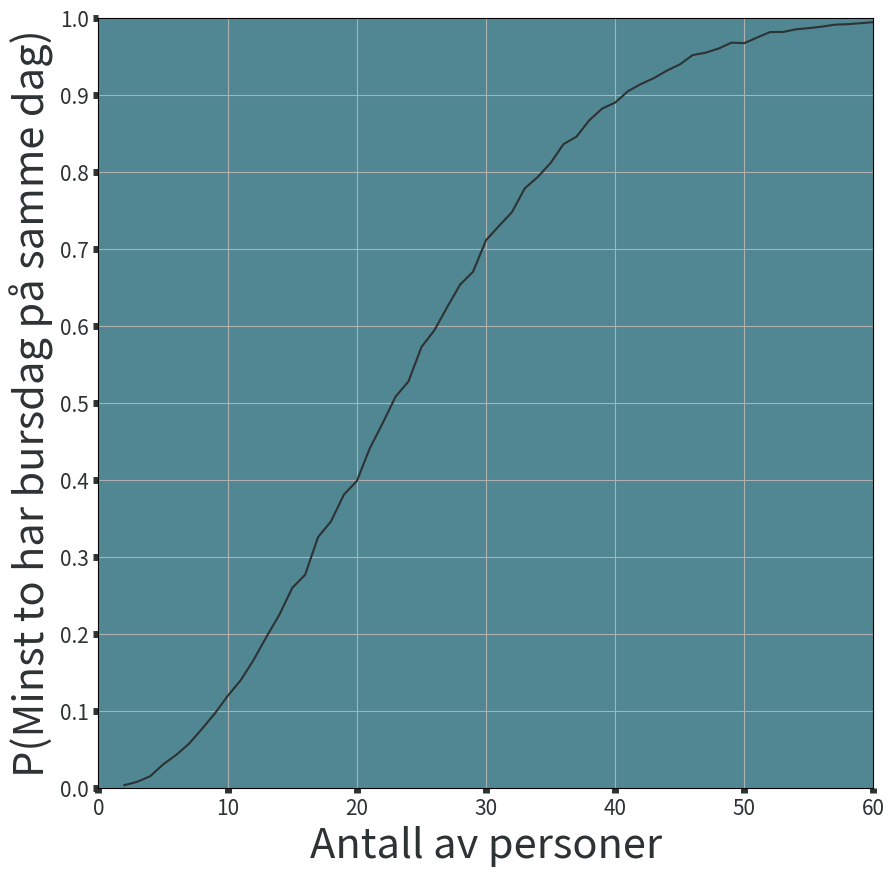

Here is the Python script that generated this plot:
#Plass for deres formodninger... La oss lage en liste i Python for å huske det vi har gjettet
L = []

# last inn random bibliotek
import random as rdm

#Vi definerer noen variabler, vi legger dem i slik at vi kan (muligensvis) endre dem senere 
#Ikke endre navn til variablene men du kan endre verdien
no_pers = 5               #Variabel som måles antall av personer i gruppen
                          
no_mulige_bursdager = 365 #Hvis vi ville tilatte skuddår må den endres til 366

#Plass for din kode som lager en liste bursdager med tilfeldige tall som er bursdagene for 
#de personer som er med i gruppen, Husk at du kan bruke random bibliotek som rdm

mengde = {"epler", "banan", "pærer"} #Mengder lagres med krølleparenteser
print(mengde)

mengde2 = {"epler", "banan", "pærer", "epler"}
liste  = ["epler", "banan", "pærer", "epler"]
print("Set sletter elementer som fins oftere enn en gang", mengde2, "\n mens list gjør det ikke", liste)

print("\n \n Ting vi kan gjøre med mengder:")
print ("\n Vi kan omdanne list til set", set(liste))
print ("\n len() kommando fins for set og viser hvor mange elementer mengden har", len(mengde2))

#lag Python kode som skriver ut hvis listen bursdager vi har lagd har elementer som er
#dobbelte. (Bruk vilkår for dette, koden din kan skrives inn under)

def lag_k_bursdager(k, mulige_dager=365):
    #-------------- Funksjonsdokumentasjon ------------------
    #lag_k_bursdager ta imot to variabler
    #    k              antall av bursdager som skal lages (bør være av type int)
    #    mulige_dager   antall av dager i år, standardverdi er 365 (dette er hva =365 betyr)
    #utdata: liste <<bursdager>> med k tilfeldige tall mellom 1 og mulige_dager
    # MERK: Funksjonen forventer at random bibliotek er lastet inn som rdm
    #-------------- slutt av funksjonsdokumentasjon ---------
    bursdager = []
    for _ in range(k):
        bursdager.append(rdm.randint(1,mulige_dager))
    return bursdager

#La oss teste lag_k_bursdager nå
bursdager_5 = lag_k_bursdager(5)   # Vi kaller funksjonen for k = 5
print("Liste med 5 burssdager:", bursdager_5)
bursdager_23 = lag_k_bursdager(23) # Nå bruker vi funksjonen for k = 23
print("Liste med 23 bursdager:", bursdager_23)

#Vår funksjon nå med to verdier, vi ser på et år med 20 dager 
# (tull men enklere å se hva skjer)
print(lag_k_bursdager(23,20))

def sjekk_dobbelt (liste):  
     #-------------- Funksjonsdokumentasjon ------------------
     # sjekk_dobbelt tar imot en 
     #     liste  variabel av type list
     # og finner ut hvis den har dobbelte elementer, 
     # utdata : boolean (True hvis det fins dobbelte, False hvis ikke)
     #-------------- slutt av Funksjonsdokumentasjon ----------
    mengde = set(liste)
    if len(mengde) != len(liste):
        return True
    else:
        return False

#Se på den nye funksjonen
print(sjekk_dobbelt([1,2,3]), ",fordi det fins ingen dobbelte")
print(sjekk_dobbelt([1,2,2,1]), ",fordi det fins dobbelte")

def bursdags_paradoks_simulering (k, hvorofte):
    #-------------- Funksjonsdokumentasjon ------------------
    # Skriv noe!
    #-------------- slutt av Funksjonsdokumentasjon ---------
    
    #Oppgave: kommenter linjer og forklar hva skjer 
    antall_med_dobbelte = 0 
    for _ in range(hvorofte):
        bursdager = lag_k_bursdager(k)
        fins_dobbelte = sjekk_dobbelt(bursdager)
        if fins_dobbelte:
            antall_med_dobbelte +=1
    return antall_med_dobbelte / hvorofte 

# Ta simulering nå for k=23 og hvorofte = 10, 100 , 1000, 10000 og 100000
for hvorofte in [10,100,1000,10000,100000]:
    print("Estimat for sannsynlighet for 23 personer og ", hvorofte, "forsøk er \n")
    print(bursdags_paradoks_simulering(23,hvorofte))

import matplotlib.pyplot as plt
import seaborn as sns
 
 
MIN_Antall_pers = 2
MAX_Antall_pers = 60
mulige_dager = 365
hvor_ofte = 10000

#Oppgave: Lag funksjonsdokumentasjon og forklaringer for funksjonen estimat_sans_for_range

def estimat_sans_for_range(ks,hvor_ofte):
    k_sannsynlighet = []
 
    for k in ks:
        p_bursdager = bursdags_paradoks_simulering(k,hvor_ofte)
        k_sannsynlighet.append(p_bursdager)
         
    return k_sannsynlighet
 
#Hva gjør de neste to linjer? 
ks = range(MIN_Antall_pers, MAX_Antall_pers + 1)
k_sannsynligheter = estimat_sans_for_range(ks,hvor_ofte)
 
#Neste linjer er for plotting ved hjelp av seaborn, 
#ignorer dem, de gjør at vi får pene bilder 
fig, ax = plt.subplots(figsize=(10, 10), dpi=49)
ax.set_facecolor('#518792')
ax.xaxis.set_tick_params(width=5, color='#2d3233')
ax.yaxis.set_tick_params(width=5, color='#2d3233')
 
sns.lineplot(x=ks, y=k_sannsynligheter, color='#2d3233')
 
plt.xticks(fontsize=15, color='#2d3233')
y_range = [0, 0.1, 0.2, 0.3, 0.4, 0.5, 0.6, 0.7, 0.8, 0.9, 1]
plt.yticks(y_range, fontsize=15, color='#2d3233')
plt.grid()
plt.xlim([0, 60])
plt.ylim([0, 1])
plt.xlabel('Antall av personer', fontsize=30, color='#2d3233')
plt.ylabel('P(Minst to har bursdag på samme dag)', fontsize=30, color='#2d3233')
 
plt.show()